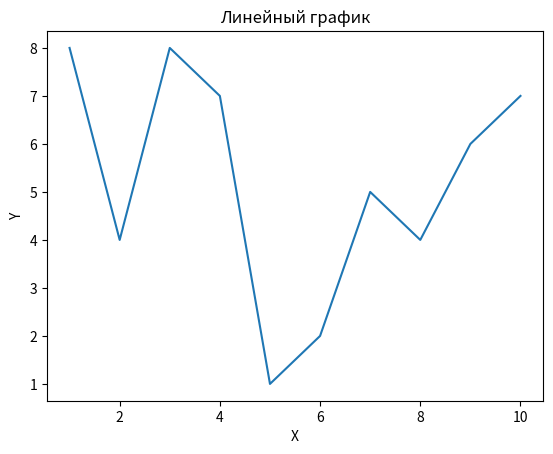
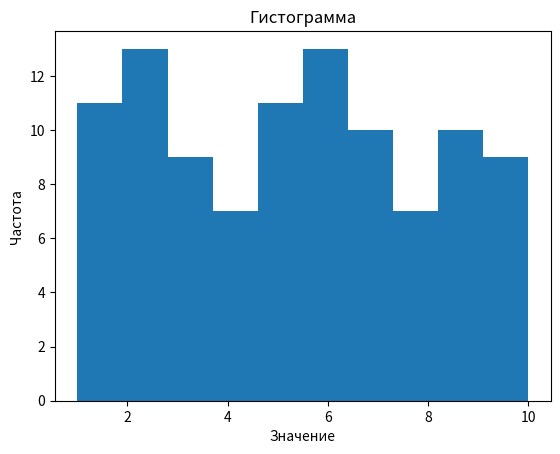
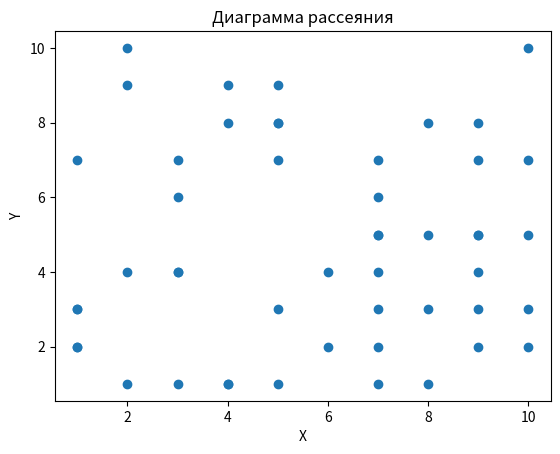

These figures' Python source, in order:
import random
import matplotlib.pyplot as plt

# Сгенерируем данные для графика
x = list(range(1, 11))
y = [random.randint(1, 10) for i in range(10)]

# Нарисуем линейный график
plt.plot(x, y)
plt.xlabel('X')
plt.ylabel('Y')
plt.title('Линейный график')
print('max of y = ',max(y), ', min of y = ', min(y), ', линейный график')
print()
# Сгенерируем данные для гистограммы
data = [random.randint(1, 10) for i in range(100)]

# Нарисуем гистограмму
plt.figure()
plt.hist(data)
plt.xlabel('Значение')
plt.ylabel('Частота')
plt.title('Гистограмма')
print('max of data = ',max(data), ', min of data = ', min(data), ', гистограмма')
print()
# Сгенерируем данные для диаграммы рассеяния
x = [random.randint(1, 10) for i in range(50)]
y = [random.randint(1, 10) for i in range(50)]

# Нарисуем диаграмму рассеяния
plt.figure()
plt.scatter(x, y)
plt.xlabel('X')
plt.ylabel('Y')
plt.title('Диаграмма рассеяния')
print('max of x = ',max(x), ', min of x = ', min(x), ', диаграмма рассеяния')
print('max of y = ',max(y), ', min of y = ', min(y), ', диаграмма рассеяния')

# Выведем графики на экран
plt.show()
